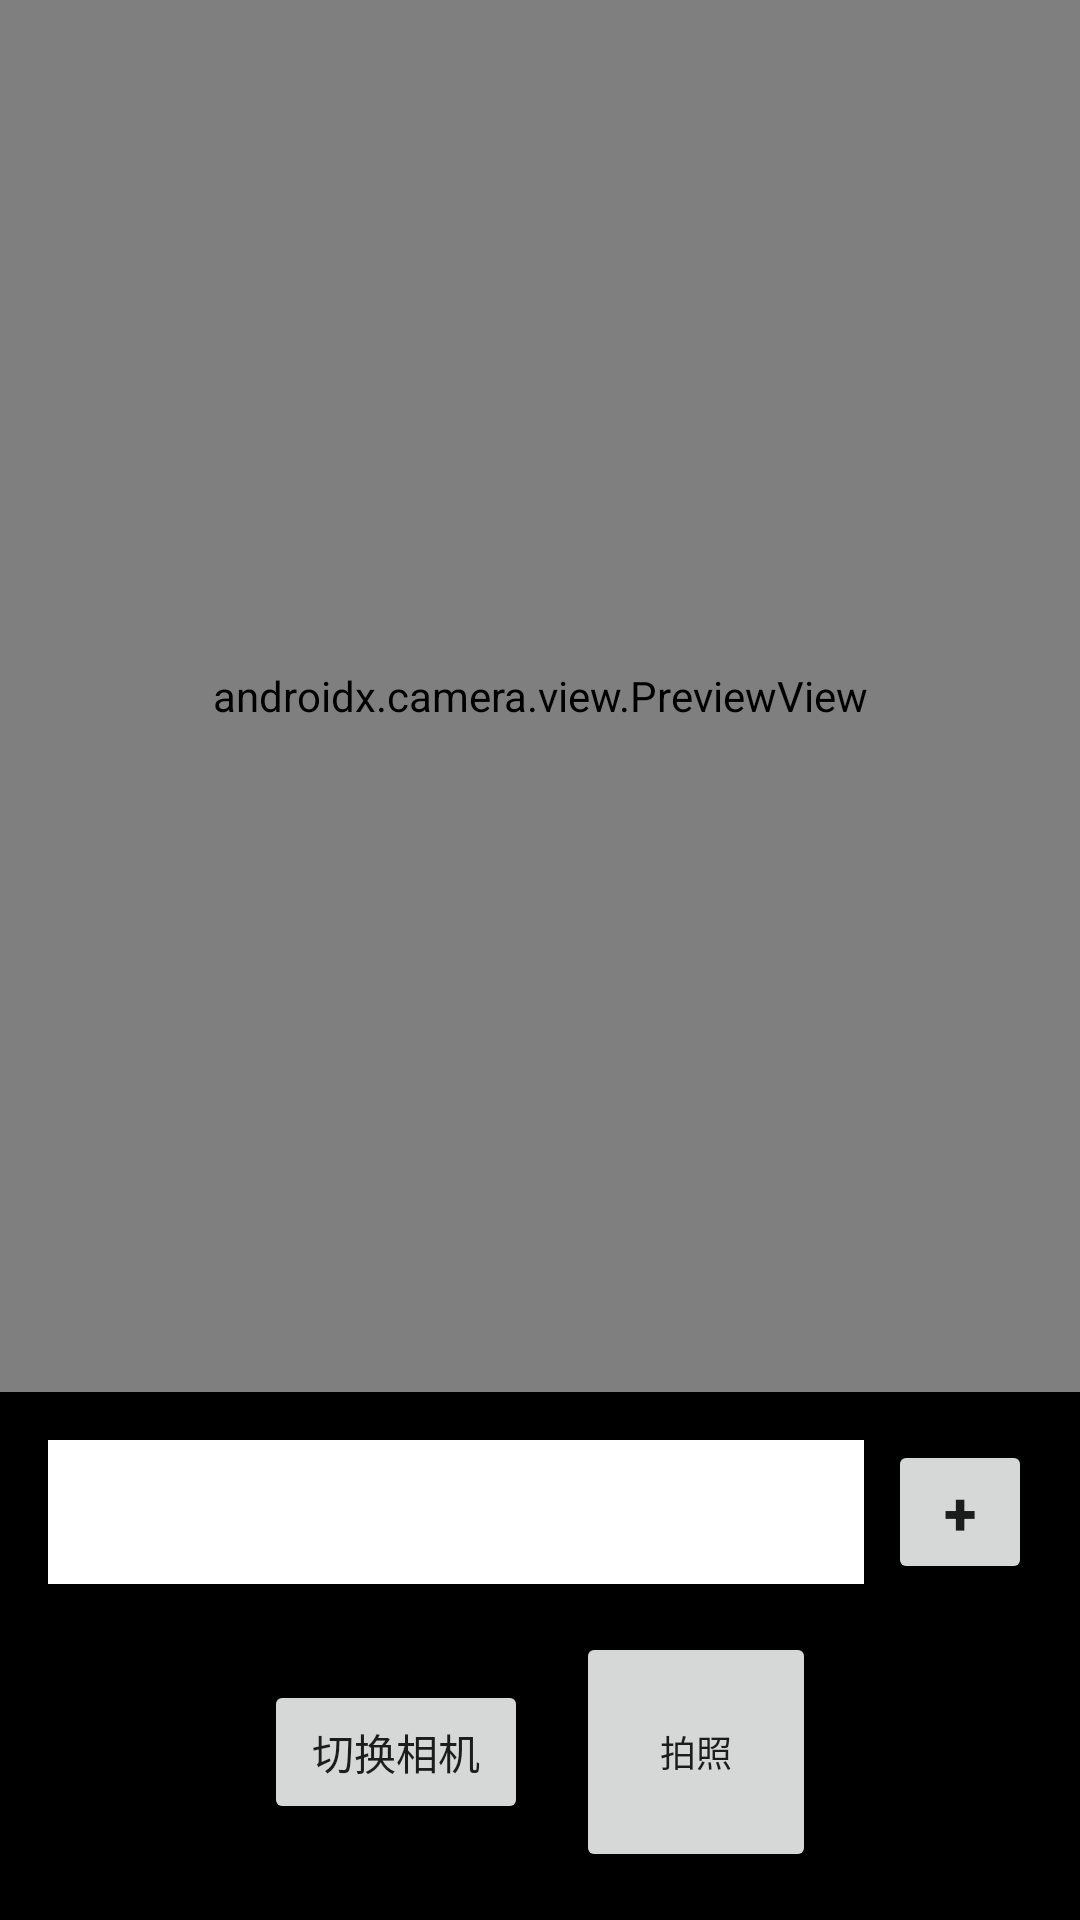

Layout XML and referenced resources for this Android screen:
<!-- AndroidManifest.xml: application theme Theme.PhotoClassifier -->
<!-- res/layout/activity_camera.xml -->
<?xml version="1.0" encoding="utf-8"?>
<androidx.constraintlayout.widget.ConstraintLayout 
    xmlns:android="http://schemas.android.com/apk/res/android"
    xmlns:app="http://schemas.android.com/apk/res-auto"
    xmlns:tools="http://schemas.android.com/tools"
    android:layout_width="match_parent"
    android:layout_height="match_parent"
    tools:context=".CameraActivity">

    <androidx.camera.view.PreviewView
        android:id="@+id/previewView"
        android:layout_width="0dp"
        android:layout_height="0dp"
        app:layout_constraintTop_toTopOf="parent"
        app:layout_constraintBottom_toTopOf="@id/controlLayout"
        app:layout_constraintStart_toStartOf="parent"
        app:layout_constraintEnd_toEndOf="parent"/>

    <LinearLayout
        android:id="@+id/controlLayout"
        android:layout_width="match_parent"
        android:layout_height="wrap_content"
        android:orientation="vertical"
        android:padding="16dp"
        android:background="@color/black"
        app:layout_constraintBottom_toBottomOf="parent"
        app:layout_constraintStart_toStartOf="parent"
        app:layout_constraintEnd_toEndOf="parent">

        
        <LinearLayout
            android:layout_width="match_parent"
            android:layout_height="wrap_content"
            android:orientation="horizontal"
            android:layout_marginBottom="16dp">

            <Spinner
                android:id="@+id/spinnerFolder"
                android:layout_width="0dp"
                android:layout_height="48dp"
                android:layout_weight="1"
                android:background="@color/white"
                android:padding="8dp"
                android:layout_marginEnd="8dp"/>

            <Button
                android:id="@+id/btnNewFolder"
                android:layout_width="48dp"
                android:layout_height="48dp"
                android:text="+"
                android:textSize="20sp"
                android:textStyle="bold"/>

        </LinearLayout>

        
        <LinearLayout
            android:layout_width="match_parent"
            android:layout_height="wrap_content"
            android:orientation="horizontal"
            android:gravity="center">

            <Button
                android:id="@+id/btnSwitchCamera"
                android:layout_width="wrap_content"
                android:layout_height="wrap_content"
                android:text="@string/btn_switch_camera"
                android:layout_marginEnd="16dp"/>

            <Button
                android:id="@+id/btnCapture"
                android:layout_width="80dp"
                android:layout_height="80dp"
                android:text="@string/btn_capture"
                android:textSize="12sp"/>

        </LinearLayout>

    </LinearLayout>

</androidx.constraintlayout.widget.ConstraintLayout>
<!-- resources referenced by this layout -->
<resources>
  <string name="btn_capture">拍照</string>
  <string name="btn_switch_camera">切换相机</string>
  <style name="Theme.PhotoClassifier" parent="Theme.MaterialComponents.DayNight.DarkActionBar">
          <item name="colorPrimary">@color/purple_500</item>
          <item name="colorPrimaryVariant">@color/purple_700</item>
          <item name="colorOnPrimary">@color/white</item>
          <item name="colorSecondary">@color/teal_200</item>
          <item name="colorSecondaryVariant">@color/teal_700</item>
          <item name="colorOnSecondary">@color/black</item>
          <item name="android:statusBarColor" tools:targetApi="l">?attr/colorPrimaryVariant</item>
      </style>
  <!-- not gathered from this repository: default colours our renderer supplied (Android Studio template values) -->
  <color name="purple_500">#FF6200EE</color>
  <color name="purple_700">#FF3700B3</color>
  <color name="teal_200">#FF03DAC5</color>
  <color name="teal_700">#FF018786</color>
  <color name="black">#FF000000</color>
  <color name="white">#FFFFFFFF</color>
</resources>
